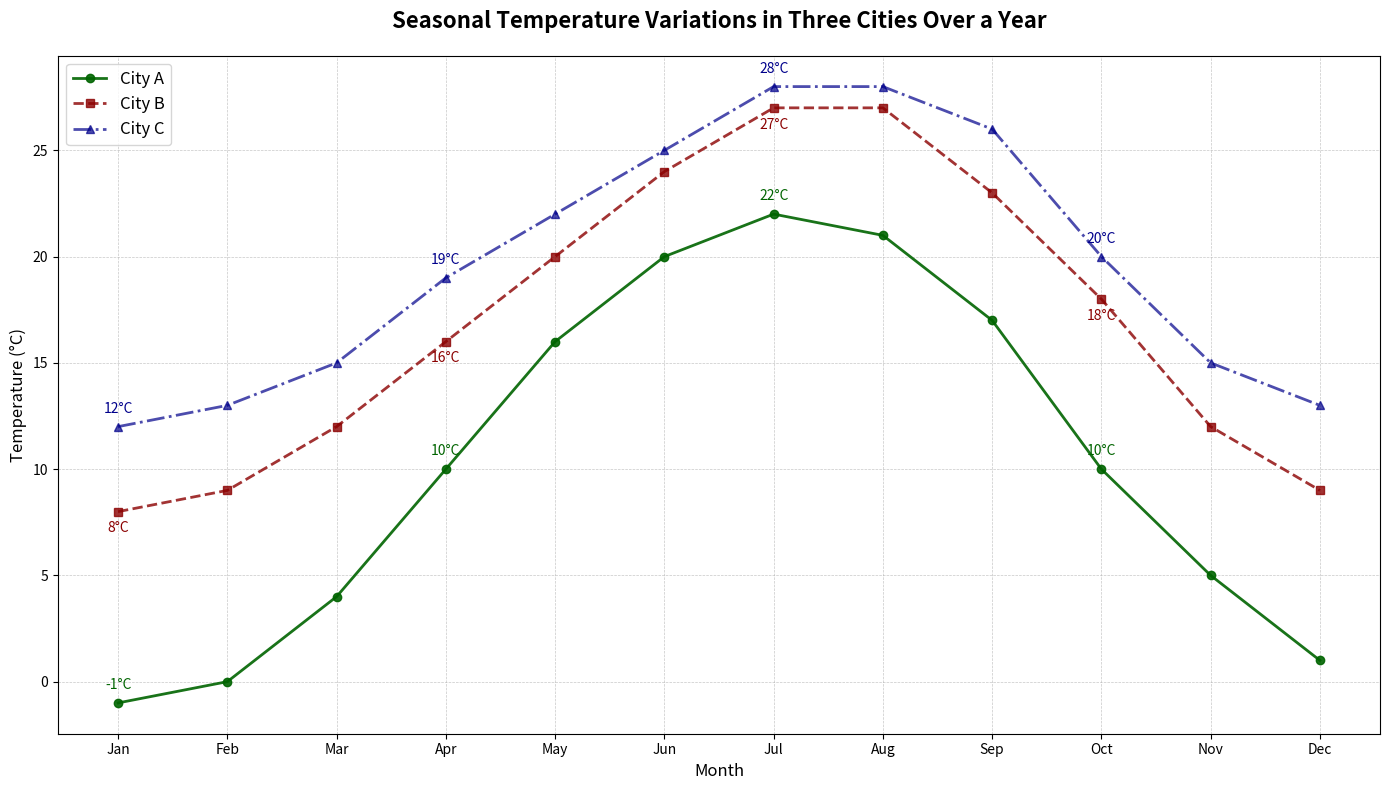

Generate this figure with matplotlib:
import matplotlib.pyplot as plt
import numpy as np

# Data for the chart
months = np.arange(1, 13)
city1_temps = [-1, 0, 4, 10, 16, 20, 22, 21, 17, 10, 5, 1]
city2_temps = [8, 9, 12, 16, 20, 24, 27, 27, 23, 18, 12, 9]
city3_temps = [12, 13, 15, 19, 22, 25, 28, 28, 26, 20, 15, 13]

# Create the line plot with shuffled colors
fig, ax = plt.subplots(figsize=(14, 8))

ax.plot(months, city1_temps, marker='o', linestyle='-', color='darkgreen', linewidth=2, 
        label='City A', alpha=0.9)
ax.plot(months, city2_temps, marker='s', linestyle='--', color='darkred', linewidth=2, 
        label='City B', alpha=0.8)
ax.plot(months, city3_temps, marker='^', linestyle='-.', color='darkblue', linewidth=2, 
        label='City C', alpha=0.7)

# Annotations for significant points
for i, temp in enumerate(city1_temps):
    if i % 3 == 0:
        ax.annotate(f'{temp}°C', (months[i], temp), textcoords="offset points", xytext=(0, 10),
                    ha='center', fontsize=10, color='darkgreen')
        
for i, temp in enumerate(city2_temps):
    if i % 3 == 0:
        ax.annotate(f'{temp}°C', (months[i], temp), textcoords="offset points", xytext=(0, -15),
                    ha='center', fontsize=10, color='darkred')
        
for i, temp in enumerate(city3_temps):
    if i % 3 == 0:
        ax.annotate(f'{temp}°C', (months[i], temp), textcoords="offset points", xytext=(0, 10),
                    ha='center', fontsize=10, color='darkblue')

# Title and labels
plt.title('Seasonal Temperature Variations in Three Cities Over a Year', fontsize=16, fontweight='bold', pad=20)
plt.xlabel('Month', fontsize=12)
plt.ylabel('Temperature (°C)', fontsize=12)

# Customize x-ticks
plt.xticks(months, ['Jan', 'Feb', 'Mar', 'Apr', 'May', 'Jun', 'Jul', 'Aug', 'Sep', 'Oct', 'Nov', 'Dec'])

# Add grid
plt.grid(True, linestyle='--', linewidth=0.5, alpha=0.7)

# Add legend
plt.legend(loc='upper left', fontsize=12)

# Adjust layout
plt.tight_layout()

# Display the plot
plt.show()
